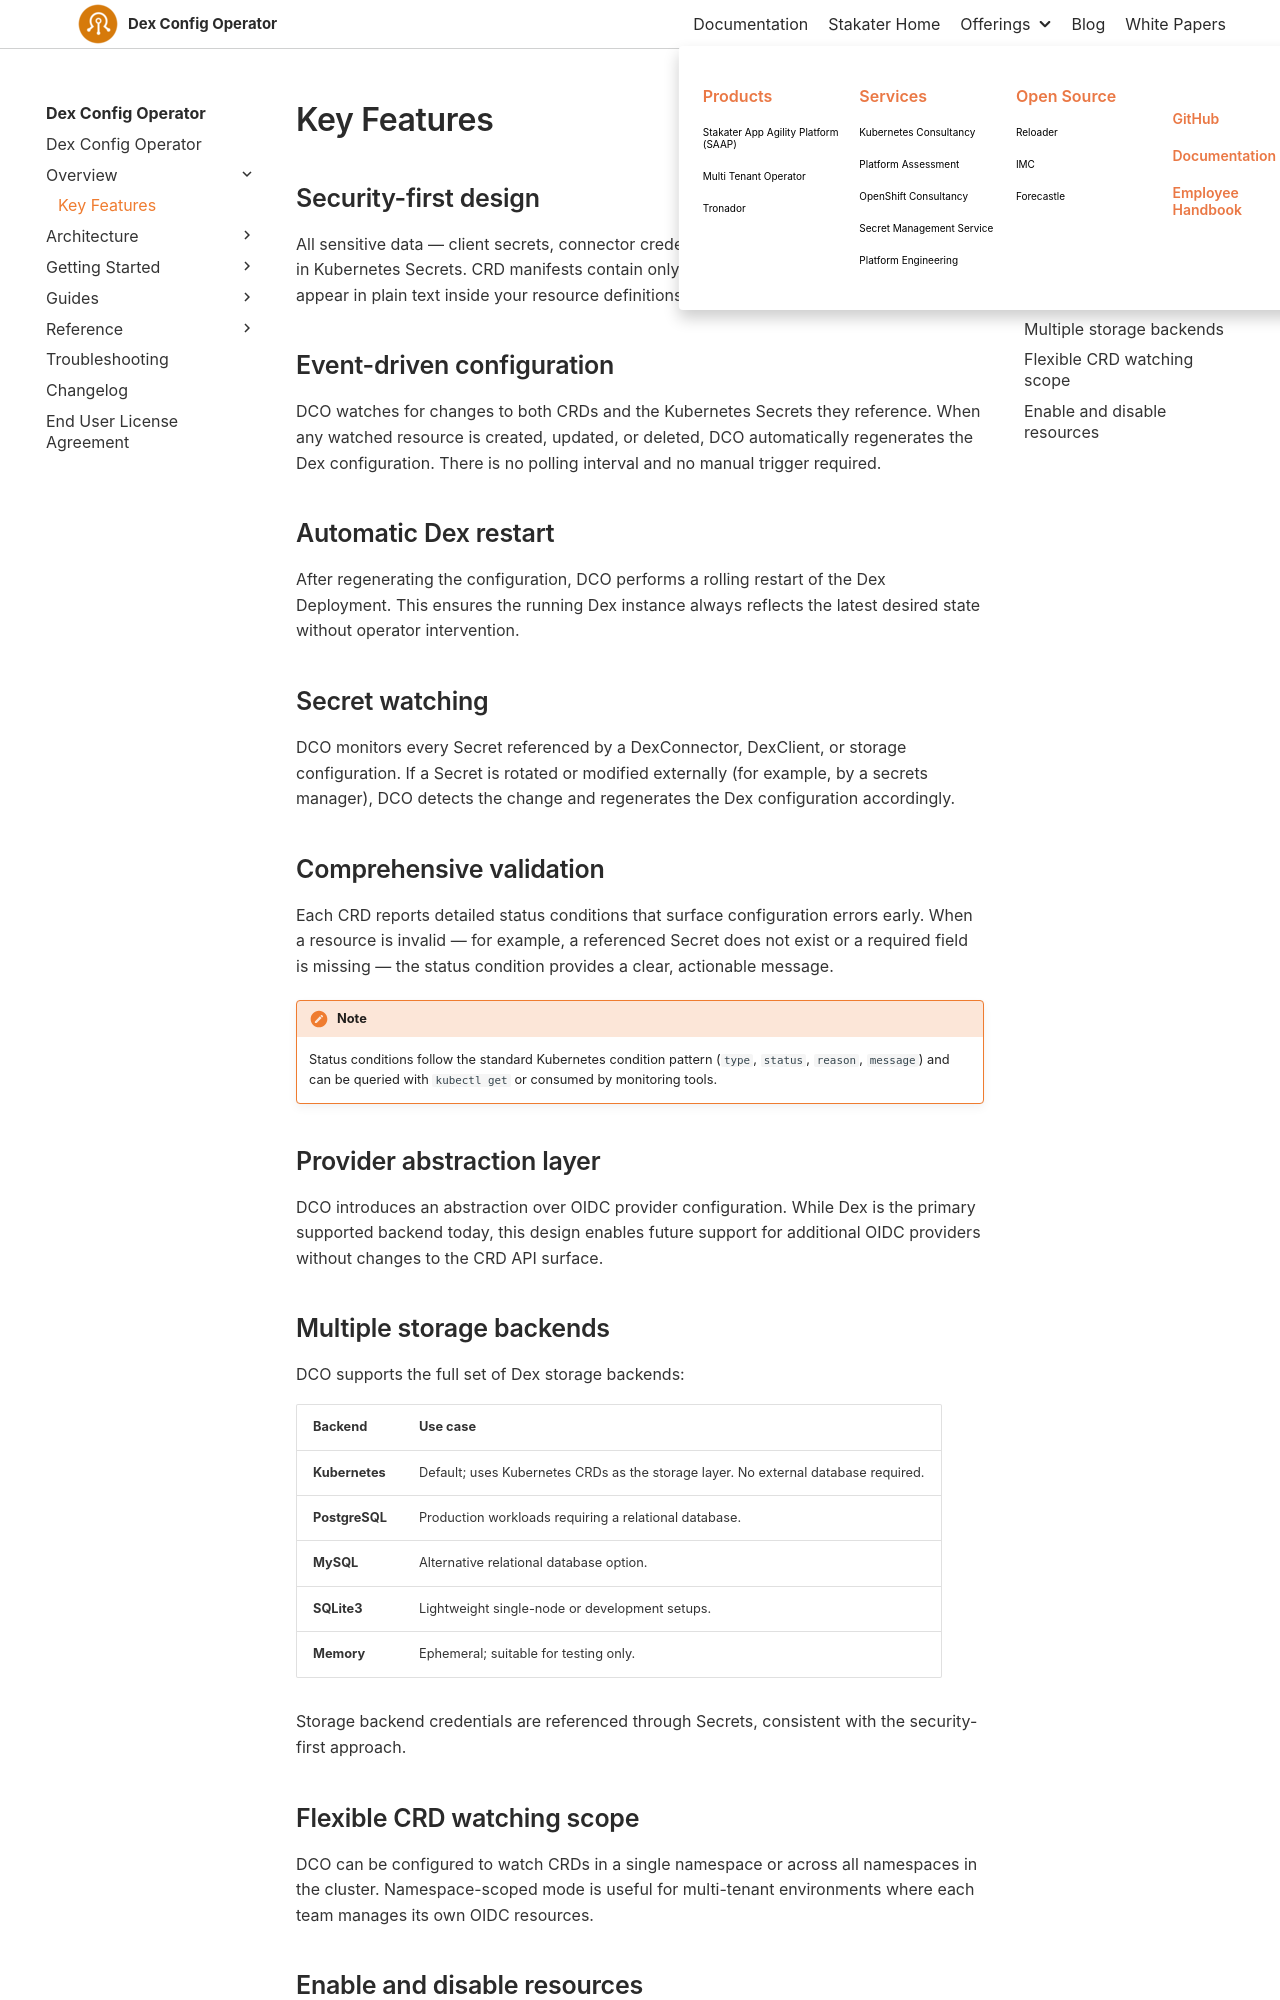

repository: stakater/dco-docs · page: 0.1/overview/key-features.html · generator: mkdocs

# Key Features

## Security-first design

All sensitive data — client secrets, connector credentials, database passwords — is stored in Kubernetes Secrets. CRD manifests contain only Secret references, so credentials never appear in plain text inside your resource definitions or Git repositories.

## Event-driven configuration

DCO watches for changes to both CRDs and the Kubernetes Secrets they reference. When any watched resource is created, updated, or deleted, DCO automatically regenerates the Dex configuration. There is no polling interval and no manual trigger required.

## Automatic Dex restart

After regenerating the configuration, DCO performs a rolling restart of the Dex Deployment. This ensures the running Dex instance always reflects the latest desired state without operator intervention.

## Secret watching

DCO monitors every Secret referenced by a DexConnector, DexClient, or storage configuration. If a Secret is rotated or modified externally (for example, by a secrets manager), DCO detects the change and regenerates the Dex configuration accordingly.

## Comprehensive validation

Each CRD reports detailed status conditions that surface configuration errors early. When a resource is invalid — for example, a referenced Secret does not exist or a required field is missing — the status condition provides a clear, actionable message.

!!! note
    Status conditions follow the standard Kubernetes condition pattern (`type`, `status`, `reason`, `message`) and can be queried with `kubectl get` or consumed by monitoring tools.

## Provider abstraction layer

DCO introduces an abstraction over OIDC provider configuration. While Dex is the primary supported backend today, this design enables future support for additional OIDC providers without changes to the CRD API surface.
